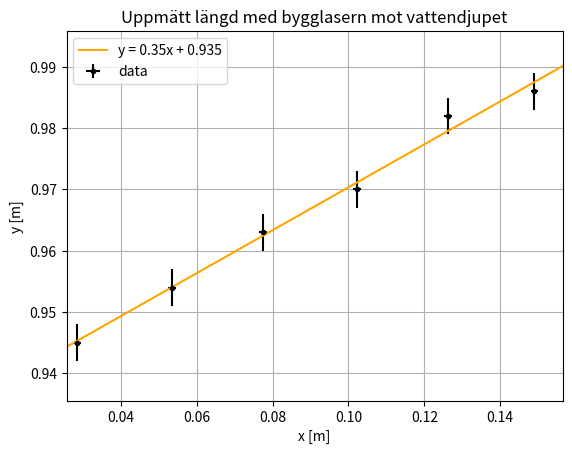

The script that saved this image:
import numpy as np
import matplotlib.pyplot as plt
from scipy import stats as stat

"""
Brytningsindex med hjälp av laseravståndsmätare
"""

#vätskedjupet i meter
x = np.array([2.85,5.34,7.75,10.22,12.62,14.9])*10**(-2)
dx = 0.001

#avstånd mätt med lasern
y = np.array([0.945,0.954,0.963,0.970,0.982,0.986])
dy = 0.003

#plt.errorbar(x, y, xerr=dx, yerr=dy, fmt='r ')
#plt.plot(x,y,'r.')

slope, intercept, r, p, se = stat.linregress(x, y)
q = np.linspace(0.8*min(x),1.2*max(x),100)
#plt.plot(q,slope*q+intercept, label = f'y = {round(slope,3)}x + {round(intercept,3)}')

#plt.xlim(0.9*min(x),1.05*max(x))
#plt.xlabel('x/m')
#plt.ylabel('y/m')
#plt.ylim(0.98*min(y),1.02*max(y))
#plt.legend(loc=4)
#plt.show()

#################
# Beräkningar
#################

H = 0.865+0.0428
dH = 0.003

Δy = 0.935
dΔy = 0.003

θ1 = np.arccos(H/Δy)*180/np.pi #infallsvinkel i grader
dθ1 = (dH/H+dΔy/Δy)/np.tan(θ1)*180/np.pi #osäkerheten i infallsvinkeln

# För beräkningar i Python används radianer
θ1 = np.arccos(H/Δy) #infallsvinkel i radianer

#praktisk parameter för senare beräkningar
p = slope + 1/np.cos(θ1)

#regression
reg = np.polyfit(x,y,deg=1,cov=True)
alpha = reg[0][0]
konst = reg[0][1]
s_alpha = np.sqrt(reg[1][0,0])
s_konst = np.sqrt(reg[1][1,1])

dp = s_alpha+np.pi*np.sin(θ1)/(180*(np.cos(θ1))**2)*dθ1

tal = p**2*np.sqrt(1-4*(np.sin(θ1))**2/p**2)+p**2-2*(np.sin(θ1))**2
nam = np.sqrt(1-4*(np.sin(θ1))**2/p**2)*np.sqrt(1+np.sqrt(1-4*(np.sin(θ1))**2/p**2))
dn2dp = 1/(np.sqrt(2)*p**2)*tal/nam

tal = -np.sqrt(2*p)*np.pi*np.sin(θ1)*np.cos(θ1)
nam = 180*np.sqrt(p+np.sqrt(p**2-4*(np.sin(θ1))**2))*np.sqrt(p**2-4*(np.sin(θ1))**2)
dn2dt = tal/nam

#brytningsindex för vatten
D1 = 1-(2*np.sin(θ1)/p)**2
D2m = 1-np.sqrt(D1)
D2p = 1+np.sqrt(D1)
nw = 1/np.sqrt(2)*p*np.sqrt(D2p) #lösning nw<1 är ofysikalisk

dnw = np.sqrt(dn2dp**2*dp**2+dn2dt**2*dθ1**2)

print(f'Brytningsindexet för vattten är {np.around(nw,3)}  {np.around(dnw,3)}')

x_fit = np.arange(0.02,0.2,0.01)
y_fit = konst+alpha*x_fit

plt.errorbar(x,y,xerr=dx, yerr=dy,fmt='.', label='data', color='black')
plt.xlabel('x [m]')
plt.xlim(0.9*min(x),1.05*max(x))
plt.ylabel('y [m]')
plt.ylim(0.99*min(y),1.01*max(y))

plt.plot(x_fit,y_fit,'orange', label= f'y = {np.around(alpha,3)}x + {np.around(konst,3)}')
plt.legend()
plt.grid()
plt.title('Uppmätt längd med bygglasern mot vattendjupet')
#plt.fill_between(x_fit,y_fit+s_alpha, y_fit-s_alpha, alpha=0.5,color='grey')
#SER UT ATT VARA UNDERLIGT STORA OSÄKERHETER I LINJEN?

plt.show()